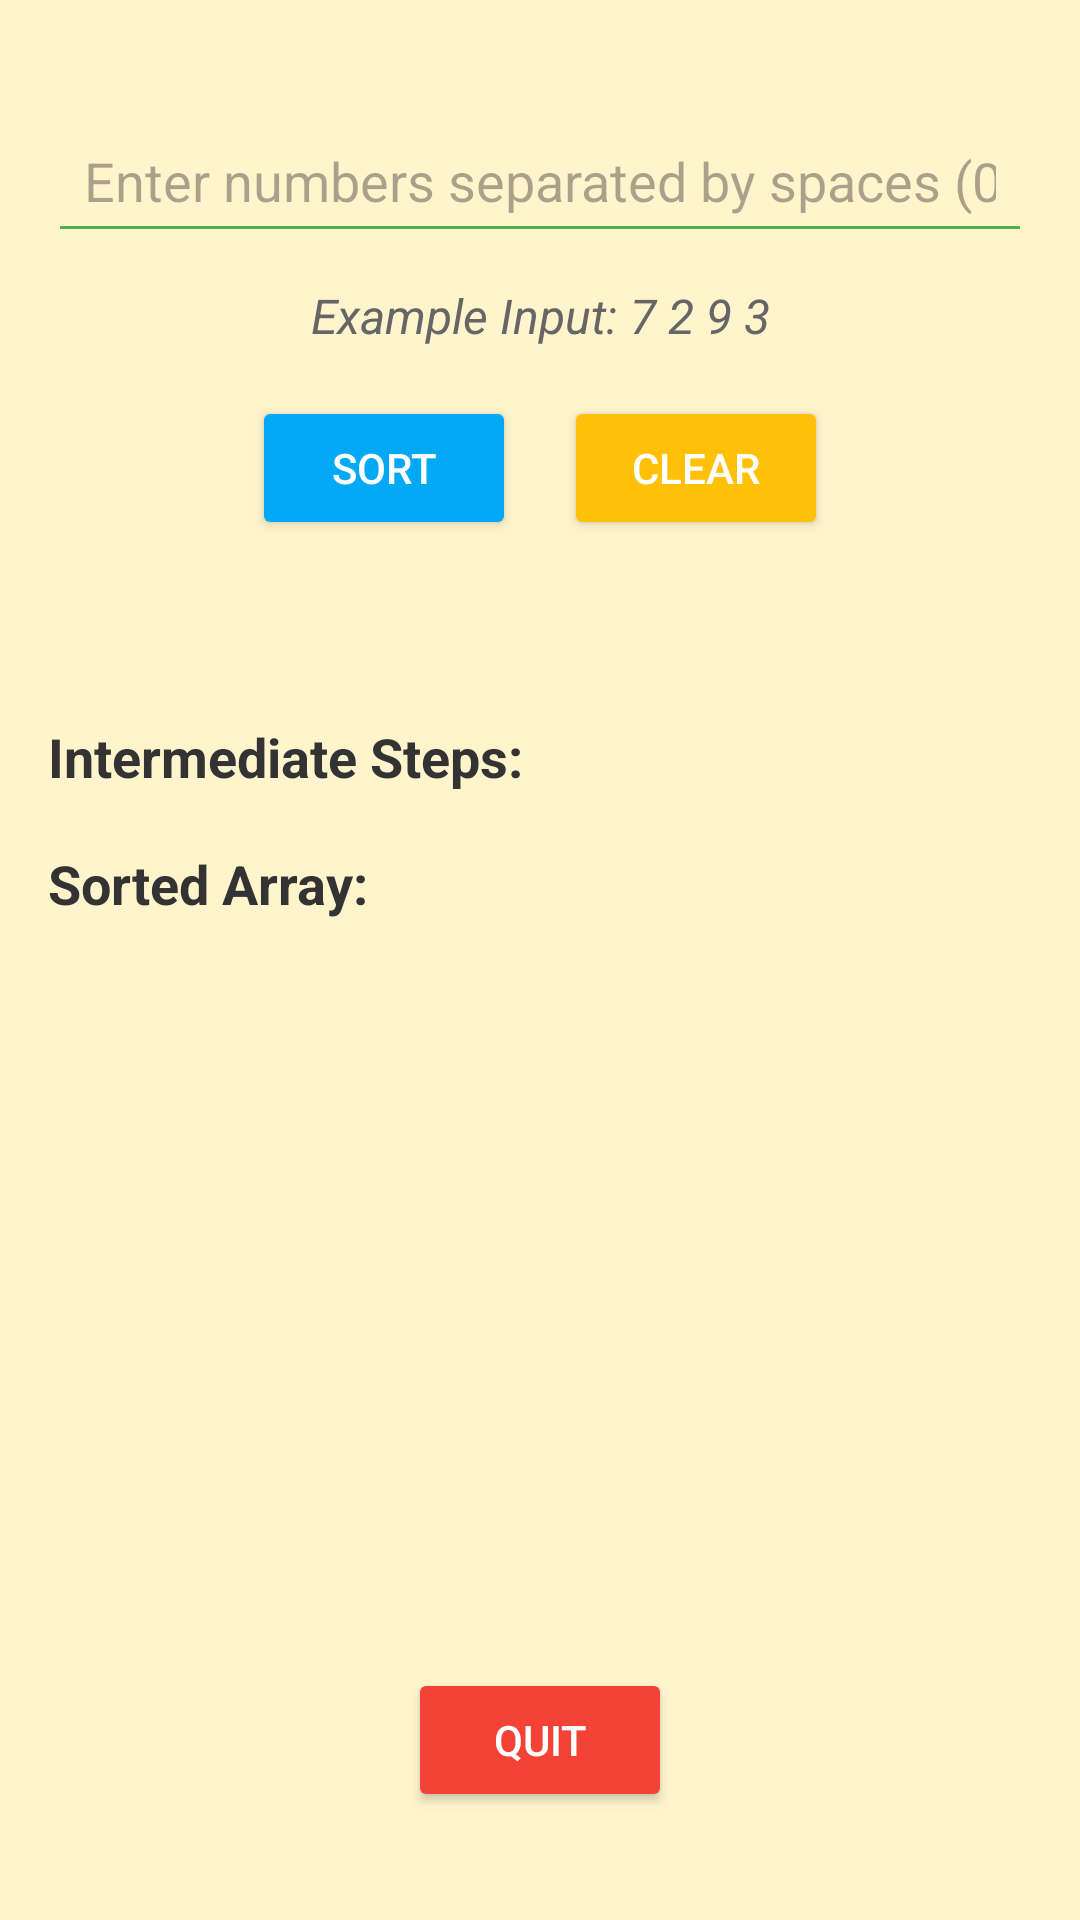

Reconstruct the res/layout file that produces this screen, plus the resources it refers to.
<!-- AndroidManifest.xml: application theme Theme.InsertionSortASP -->
<!-- res/layout/activity_main.xml -->
<?xml version="1.0" encoding="utf-8"?>
<RelativeLayout xmlns:android="http://schemas.android.com/apk/res/android"
    android:layout_width="match_parent"
    android:layout_height="match_parent"
    android:background="#FFF4CC"
    android:padding="16dp">

    
    <EditText
        android:id="@+id/input_numbers"
        android:layout_width="match_parent"
        android:layout_height="wrap_content"
        android:backgroundTint="#4CAF50"
        android:hint="Enter numbers separated by spaces (0-9)"
        android:inputType="text"
        android:padding="12dp"
        android:textColor="#000000"
        android:textSize="18sp"
        android:layout_marginTop="20dp"
        android:layout_alignParentTop="true" />

    
    <TextView
        android:id="@+id/example_input"
        android:layout_width="match_parent"
        android:layout_height="wrap_content"
        android:layout_below="@id/input_numbers"
        android:layout_marginTop="10dp"
        android:gravity="center"
        android:text="Example Input: 7 2 9 3"
        android:textColor="#666666"
        android:textSize="16sp"
        android:textStyle="italic" />

    
    <LinearLayout
        android:id="@+id/button_layout"
        android:layout_width="wrap_content"
        android:layout_height="wrap_content"
        android:layout_below="@id/example_input"
        android:layout_marginTop="16dp"
        android:layout_centerHorizontal="true"
        android:orientation="horizontal">

        
        <Button
            android:id="@+id/sort_button"
            android:layout_width="wrap_content"
            android:layout_height="wrap_content"
            android:layout_marginEnd="8dp"
            android:backgroundTint="#03A9F4"
            android:text="Sort"
            android:textColor="#FFFFFF"
            android:padding="10dp" />

        
        <Button
            android:id="@+id/clear_button"
            android:layout_width="wrap_content"
            android:layout_height="wrap_content"
            android:layout_marginStart="8dp"
            android:backgroundTint="#FFC107"
            android:text="Clear"
            android:textColor="#FFFFFF"
            android:padding="10dp" />
    </LinearLayout>

    

    

    
    <TextView
        android:id="@+id/intermediate_steps"
        android:layout_width="match_parent"
        android:layout_height="wrap_content"
        android:layout_below="@id/button_layout"
        android:layout_marginTop="60dp"
        android:text="Intermediate Steps:"
        android:textColor="#333333"
        android:textSize="18sp"
        android:textStyle="bold" />

    <TextView
        android:id="@+id/sorted_result"
        android:layout_width="match_parent"
        android:layout_height="wrap_content"
        android:layout_below="@id/intermediate_steps"
        android:layout_marginTop="18dp"
        android:text="Sorted Array:"
        android:textColor="#333333"
        android:textSize="18sp"
        android:textStyle="bold" />

    <Button
        android:id="@+id/quit_button"
        android:layout_width="wrap_content"
        android:layout_height="wrap_content"
        android:layout_alignParentBottom="true"
        android:layout_centerHorizontal="true"
        android:layout_marginBottom="20dp"
        android:backgroundTint="#F44336"
        android:text="Quit"
        android:textColor="#FFFFFF"
        android:padding="10dp" />

</RelativeLayout>
<!-- resources referenced by this layout -->
<resources>
  <style name="Theme.InsertionSortASP" parent="Base.Theme.InsertionSortASP" />
  <style name="Base.Theme.InsertionSortASP" parent="Theme.Material3.DayNight.NoActionBar">
          
          
      </style>
</resources>
